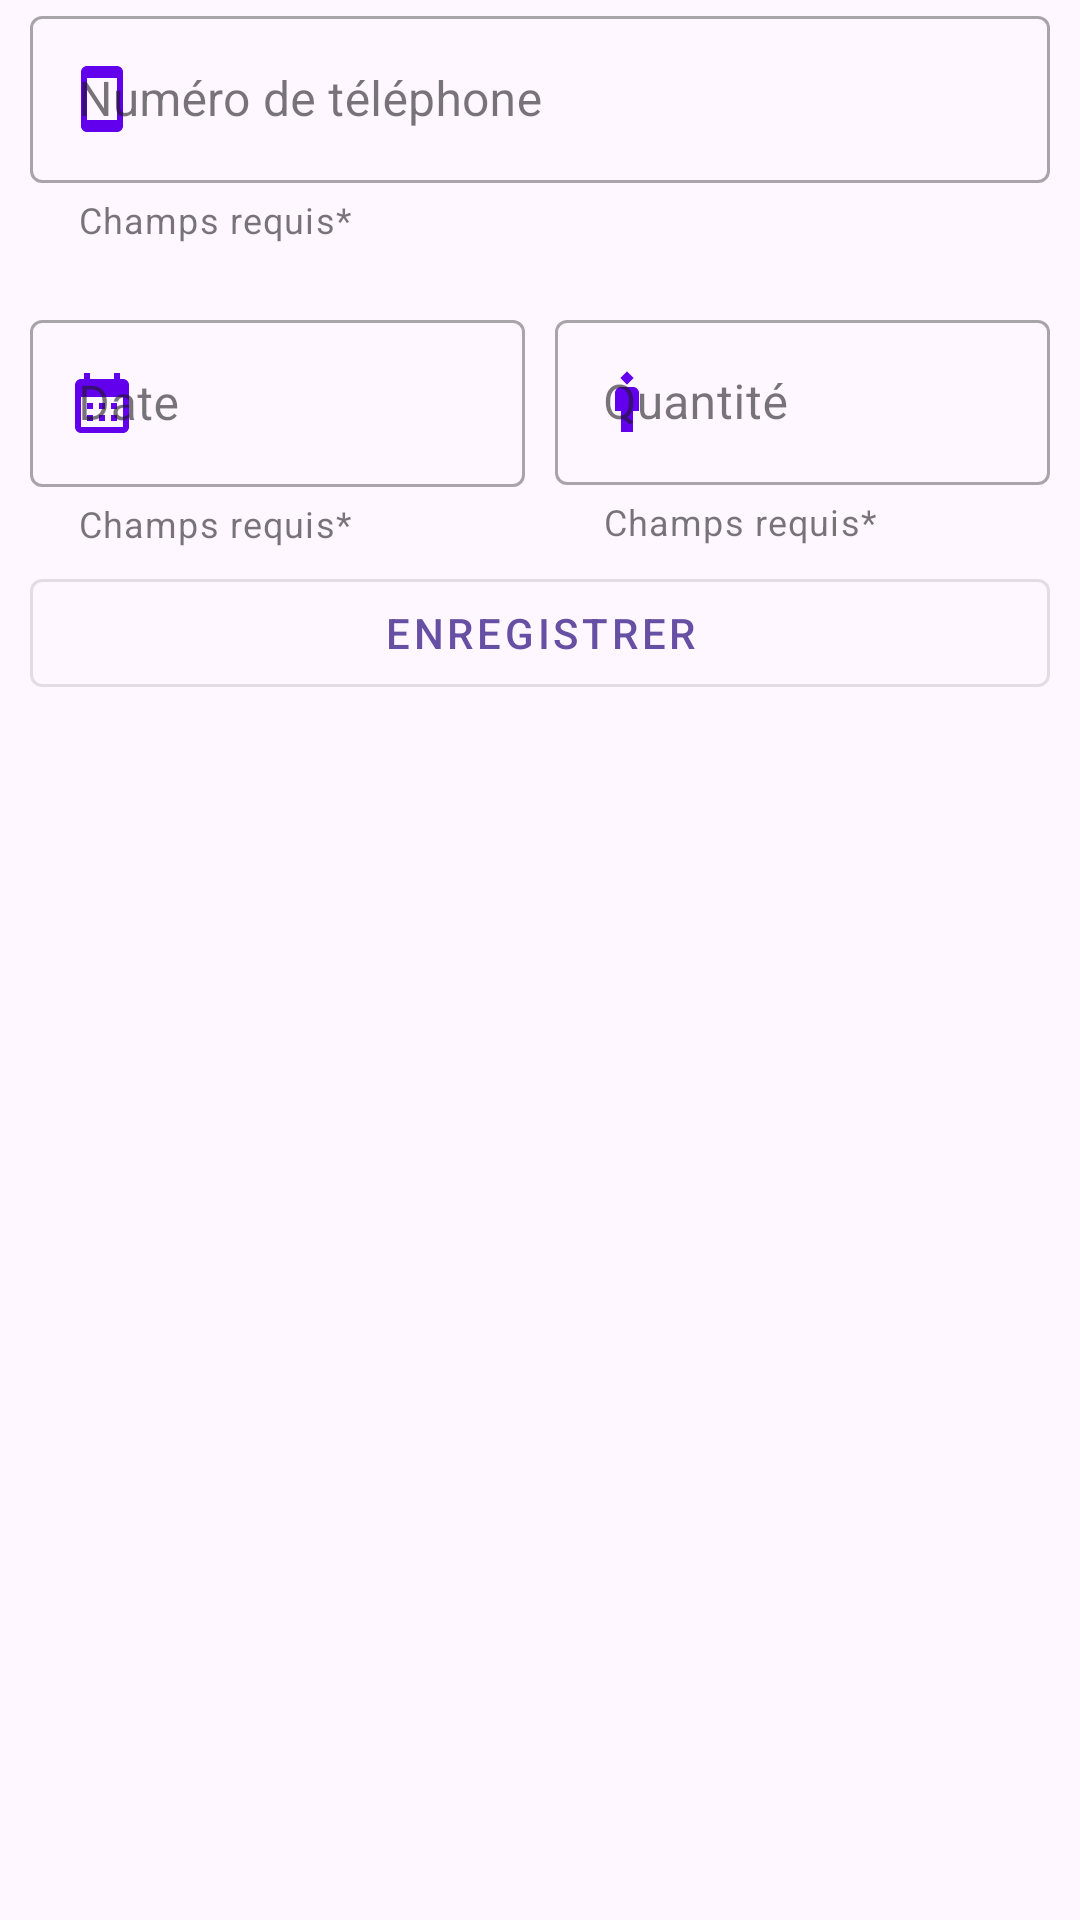

Android layout source for this screen:
<!-- AndroidManifest.xml: activity theme Theme.Material3.Light -->
<!-- res/layout/activity_trtansfert_journal.xml -->
<?xml version="1.0" encoding="utf-8"?>
<androidx.constraintlayout.widget.ConstraintLayout xmlns:android="http://schemas.android.com/apk/res/android"
    xmlns:app="http://schemas.android.com/apk/res-auto"
    xmlns:tools="http://schemas.android.com/tools"
    android:layout_width="match_parent"
    android:layout_height="match_parent"
    tools:context=".TrtansfertJournalActivity">
    <androidx.constraintlayout.widget.ConstraintLayout
        android:layout_width="match_parent"
        android:layout_height="match_parent"
        android:layout_marginLeft="10dp"
        android:layout_marginRight="10dp"
        app:layout_constraintBottom_toBottomOf="parent"
        app:layout_constraintEnd_toEndOf="parent"
        app:layout_constraintStart_toStartOf="parent"
        app:layout_constraintTop_toTopOf="parent">

        <com.google.android.material.textfield.TextInputLayout
            android:id="@+id/Tel"
            style="@style/Widget.MaterialComponents.TextInputLayout.OutlinedBox"
            android:layout_width="match_parent"
            android:layout_height="wrap_content"
            app:endIconTint="@color/purple_500"
            app:layout_constraintStart_toStartOf="parent"
            app:layout_constraintTop_toTopOf="parent"
            app:startIconDrawable="@drawable/baseline_smartphone_24"
            app:startIconTint="@color/purple_500"
            app:helperText="@string/Requis"
            app:endIconMode="clear_text">

            <com.google.android.material.textfield.TextInputEditText
                android:id="@+id/TelInput"
                android:layout_width="match_parent"
                android:layout_height="wrap_content"
                android:hint="Numéro de téléphone"
                android:inputType="phone|number"
                />


        </com.google.android.material.textfield.TextInputLayout>




        <LinearLayout
            android:id="@+id/linear"
            android:layout_width="match_parent"
            android:layout_height="wrap_content"
            android:orientation="horizontal"
            android:layout_marginTop="20dp"
            app:layout_constraintTop_toBottomOf="@id/Tel">

            <com.google.android.material.textfield.TextInputLayout
                android:id="@+id/datePickerInputLayout"
                style="@style/Widget.MaterialComponents.TextInputLayout.OutlinedBox"
                android:layout_width="0dp"
                android:layout_height="match_parent"
                android:layout_marginRight="5dp"
                android:layout_weight="1"
                android:hint="Date"
                app:endIconTint="@color/purple_500"
                app:helperText="@string/Requis"
                app:startIconDrawable="@drawable/baseline_calendar_month_24"
                app:startIconTint="@color/purple_500">

                <com.google.android.material.textfield.TextInputEditText
                    android:id="@+id/transfertDate"
                    android:layout_width="match_parent"
                    android:layout_height="wrap_content"
                    android:inputType="none"
                    android:singleLine="true" />

            </com.google.android.material.textfield.TextInputLayout>

            <com.google.android.material.textfield.TextInputLayout
                android:id="@+id/qteLayout"
                style="@style/Widget.MaterialComponents.TextInputLayout.OutlinedBox"
                android:layout_width="0dp"
                android:layout_weight="1"
                android:layout_height="wrap_content"
                android:hint="Quantité "
                android:layout_marginLeft="5dp"
                app:helperText="@string/Requis"
                app:endIconTint="@color/purple_500"
                app:startIconDrawable="@drawable/baseline_man_3_24"
                app:startIconTint="@color/purple_500"
                app:endIconMode="clear_text">

                <com.google.android.material.textfield.TextInputEditText
                    android:id="@+id/qteLayoutInput"
                    android:layout_width="match_parent"
                    android:layout_height="55dp"
                    android:imeOptions="actionDone"
                    android:inputType="number"
                    android:singleLine="true"
                   />

            </com.google.android.material.textfield.TextInputLayout>

        </LinearLayout>

        <Button
            android:id="@+id/transfert"
            style="@style/Widget.MaterialComponents.Button.OutlinedButton"
            android:layout_width="match_parent"
            android:layout_height="wrap_content"
            android:layout_marginTop="5dp"
            android:layout_marginBottom="20dp"
            android:text="enregistrer"
            app:layout_constraintTop_toBottomOf="@id/linear" />

    </androidx.constraintlayout.widget.ConstraintLayout>
</androidx.constraintlayout.widget.ConstraintLayout>
<!-- resources referenced by this layout -->
<resources>
  <!-- drawable baseline_calendar_month_24 (drawable) -->
  <vector android:height="24dp" android:tint="#320079"
      android:viewportHeight="24" android:viewportWidth="24"
      android:width="24dp" xmlns:android="http://schemas.android.com/apk/res/android">
      <path android:fillColor="@android:color/white" android:pathData="M19,4h-1V2h-2v2H8V2H6v2H5C3.89,4 3.01,4.9 3.01,6L3,20c0,1.1 0.89,2 2,2h14c1.1,0 2,-0.9 2,-2V6C21,4.9 20.1,4 19,4zM19,20H5V10h14V20zM9,14H7v-2h2V14zM13,14h-2v-2h2V14zM17,14h-2v-2h2V14zM9,18H7v-2h2V18zM13,18h-2v-2h2V18zM17,18h-2v-2h2V18z"/>
  </vector>
  <!-- drawable baseline_man_3_24 (drawable) -->
  <vector android:height="24dp" android:tint="#320079"
      android:viewportHeight="24" android:viewportWidth="24"
      android:width="24dp" xmlns:android="http://schemas.android.com/apk/res/android">
      <path android:fillColor="@android:color/white" android:pathData="M14,7h-4C8.9,7 8,7.9 8,9v6h2v7h4v-7h2V9C16,7.9 15.1,7 14,7z"/>
      <path android:fillColor="@android:color/white" android:pathData="M12,1.751l2.249,2.249l-2.249,2.249l-2.249,-2.249z"/>
  </vector>
  <!-- drawable baseline_smartphone_24 (drawable) -->
  <vector android:height="24dp" android:tint="#0075be"
      android:viewportHeight="24" android:viewportWidth="24"
      android:width="24dp" xmlns:android="http://schemas.android.com/apk/res/android">
      <path android:fillColor="@android:color/white" android:pathData="M17,1.01L7,1c-1.1,0 -2,0.9 -2,2v18c0,1.1 0.9,2 2,2h10c1.1,0 2,-0.9 2,-2V3c0,-1.1 -0.9,-1.99 -2,-1.99zM17,19H7V5h10v14z"/>
  </vector>
  <string name="Requis">Champs requis*</string>
  <!-- not gathered from this repository: default colours our renderer supplied (Android Studio template values) -->
  <color name="purple_500">#FF6200EE</color>
</resources>
